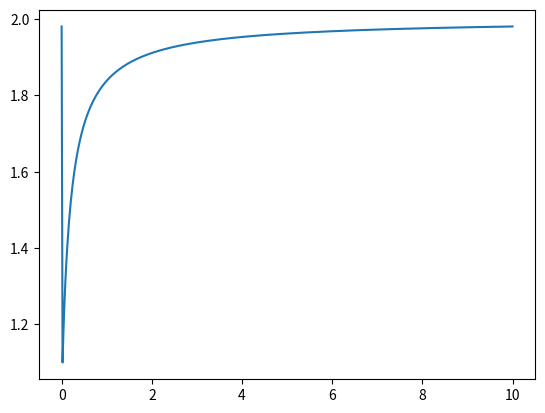

Here is the Python script that generated this plot:
import numpy as np
from matplotlib import pyplot as plt


def trace(liste_x, liste_y, log=False):
    # fig = plt.figure()
    if log:
        plt.semilogx()
    plt.plot(liste_x, liste_y)
    plt.show()


def trace_multi(liste_x, listes_y, log=False):
    # fig = plt.figure()
    if log:
        plt.semilogx()
    for liste_y in listes_y:
        plt.plot(liste_x, liste_y)
    plt.show()


def F(f, T, x, param=()):
    """création du tableau contenant les dérivées"""
    n = len(T)  # degré de dérivation le plus haut
    Tp = []
    for i in range(1, n):  # de 1 à n-1
        Tp.append(T[1])
    Tp.append(f(T, x, param))  # pour le rang n
    return Tp


def Euler(f, T, Tx, param=()):
    """Execution de F pour différentes valeurs de x"""
    retour = [T]  # première colonne du tableau sont les dérivées de y, de y a y^(n)
    for j in range(len(Tx) - 1):  # on remplit les x-1 colonnes restantes
        pas = Tx[j + 1] - Tx[j]  # différence entre 2 x consécutifs
        Tp = F(f, T, Tx[j], param)  # création de la nouvelle colonne de dérivées, mtn de y' à y^(n+1)
        for i in range(len(T)):
            T[i] = T[i] + pas*Tp[i]
        retour.append(T.copy())
    return np.array(retour)


def f(T, x, param=()):
    """Equation de y"""
    return 5*(2 - T[0])**2


liste_x = np.linspace(0, 10, 500)
trace(liste_x, Euler(f, [1], liste_x))